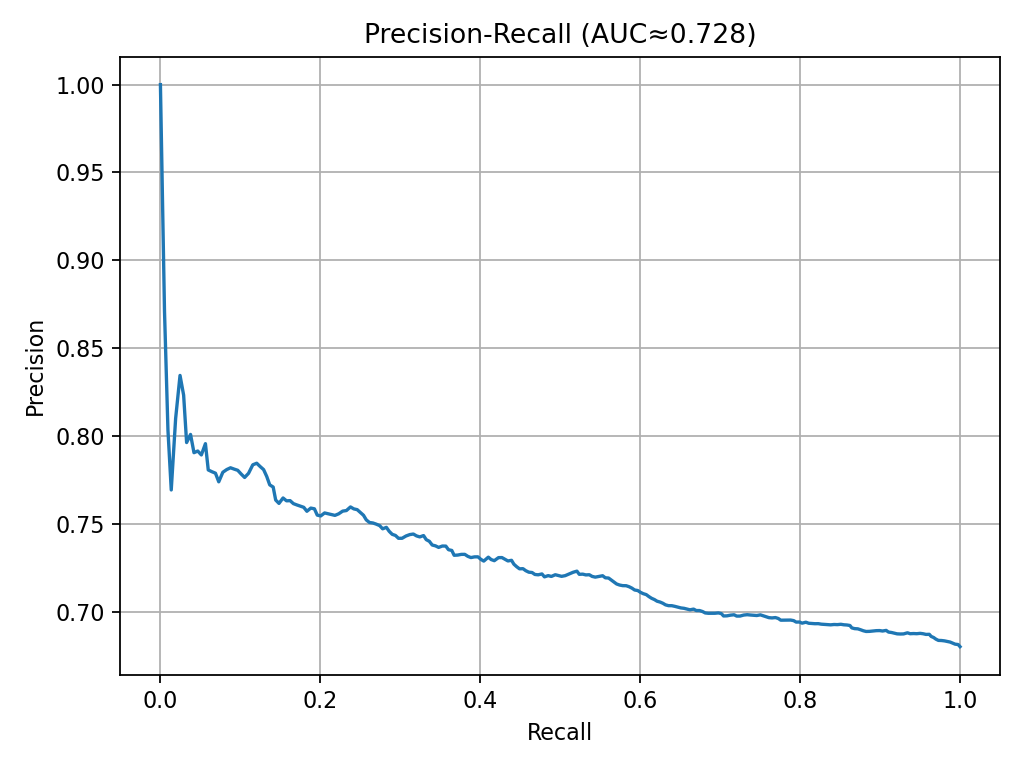

Source data for this figure (header and first rows):
thr, precision, recall, TP, FP, TN, FN
3.600584243589364597e-04, 6.800000000000000488e-01, 1.000000000000000000e+00, 5.100000000000000000e+03, 2.400000000000000000e+03, 0.000000000000000000e+00, 0.000000000000000000e+00
7.286349528327934477e-03, 6.812156915249698574e-01, 9.976470588235294423e-01, 5.088000000000000000e+03, 2.381000000000000000e+03, 1.900000000000000000e+01, 1.200000000000000000e+01
1.445246380706627191e-02, 6.814087915042343901e-01, 9.939215686274509576e-01, 5.069000000000000000e+03, 2.370000000000000000e+03, 3.000000000000000000e+01, 3.100000000000000000e+01
2.136154538635733763e-02, 6.820083682008367676e-01, 9.907843137254902510e-01, 5.053000000000000000e+03, 2.356000000000000000e+03, 4.400000000000000000e+01, 4.700000000000000000e+01
3.059746302990956970e-02, 6.826128201653340888e-01, 9.876470588235294334e-01, 5.037000000000000000e+03, 2.342000000000000000e+03, 5.800000000000000000e+01, 6.300000000000000000e+01
4.150899623729072119e-02, 6.829500612328207598e-01, 9.841176470588235414e-01, 5.019000000000000000e+03, 2.330000000000000000e+03, 7.000000000000000000e+01, 8.100000000000000000e+01
5.209787459076872795e-02, 6.832900669490367118e-01, 9.805882352941176494e-01, 5.001000000000000000e+03, 2.318000000000000000e+03, 8.200000000000000000e+01, 9.900000000000000000e+01
5.923816160866027941e-02, 6.834956784195362900e-01, 9.768627450980391647e-01, 4.982000000000000000e+03, 2.307000000000000000e+03, 9.300000000000000000e+01, 1.180000000000000000e+02
6.631470717228381273e-02, 6.835652293704367333e-01, 9.729411764705881982e-01, 4.962000000000000000e+03, 2.297000000000000000e+03, 1.030000000000000000e+02, 1.380000000000000000e+02
7.266467863838112218e-02, 6.842833425567238503e-01, 9.698039215686274916e-01, 4.946000000000000000e+03, 2.282000000000000000e+03, 1.180000000000000000e+02, 1.540000000000000000e+02
7.802964279205878984e-02, 6.851903306474020905e-01, 9.670588235294117485e-01, 4.932000000000000000e+03, 2.266000000000000000e+03, 1.340000000000000000e+02, 1.680000000000000000e+02
8.822717580725369935e-02, 6.858258928571429047e-01, 9.639215686274509309e-01, 4.916000000000000000e+03, 2.252000000000000000e+03, 1.480000000000000000e+02, 1.840000000000000000e+02
9.694021345631675945e-02, 6.870271784813672955e-01, 9.615686274509803733e-01, 4.904000000000000000e+03, 2.234000000000000000e+03, 1.660000000000000000e+02, 1.960000000000000000e+02
1.057890119794222122e-01, 6.869724254361283533e-01, 9.574509803921568141e-01, 4.883000000000000000e+03, 2.225000000000000000e+03, 1.750000000000000000e+02, 2.170000000000000000e+02
1.147206772922654966e-01, 6.873410567957050077e-01, 9.539215686274510331e-01, 4.865000000000000000e+03, 2.213000000000000000e+03, 1.870000000000000000e+02, 2.350000000000000000e+02
1.213255586833948962e-01, 6.875709421112372599e-01, 9.501960784313725483e-01, 4.846000000000000000e+03, 2.202000000000000000e+03, 1.980000000000000000e+02, 2.540000000000000000e+02
1.312744026710909451e-01, 6.873753206041607333e-01, 9.458823529411765074e-01, 4.824000000000000000e+03, 2.194000000000000000e+03, 2.060000000000000000e+02, 2.760000000000000000e+02
1.389398138794226134e-01, 6.874642243846593725e-01, 9.419607843137255410e-01, 4.804000000000000000e+03, 2.184000000000000000e+03, 2.160000000000000000e+02, 2.960000000000000000e+02
1.479229191879908312e-01, 6.873652436394998011e-01, 9.376470588235293890e-01, 4.782000000000000000e+03, 2.175000000000000000e+03, 2.250000000000000000e+02, 3.180000000000000000e+02
1.561157935679293729e-01, 6.878879745921755440e-01, 9.343137254901960898e-01, 4.765000000000000000e+03, 2.162000000000000000e+03, 2.380000000000000000e+02, 3.350000000000000000e+02
1.640141924816515828e-01, 6.872553284036537757e-01, 9.294117647058823817e-01, 4.740000000000000000e+03, 2.157000000000000000e+03, 2.430000000000000000e+02, 3.600000000000000000e+02
1.733588579361005633e-01, 6.871996505024028368e-01, 9.252941176470588225e-01, 4.719000000000000000e+03, 2.148000000000000000e+03, 2.520000000000000000e+02, 3.810000000000000000e+02
1.819275752357978337e-01, 6.872897469650431912e-01, 9.213725490196078560e-01, 4.699000000000000000e+03, 2.138000000000000000e+03, 2.620000000000000000e+02, 4.010000000000000000e+02
1.915109358248723304e-01, 6.876744527692081332e-01, 9.178431372549019640e-01, 4.681000000000000000e+03, 2.126000000000000000e+03, 2.740000000000000000e+02, 4.190000000000000000e+02
1.994764983728872787e-01, 6.880625645565884296e-01, 9.143137254901960720e-01, 4.663000000000000000e+03, 2.114000000000000000e+03, 2.860000000000000000e+02, 4.370000000000000000e+02
2.093774948837739680e-01, 6.883059137394397231e-01, 9.105882352941176983e-01, 4.644000000000000000e+03, 2.103000000000000000e+03, 2.970000000000000000e+02, 4.560000000000000000e+02
2.213308528225072791e-01, 6.892495533055390533e-01, 9.076470588235293624e-01, 4.629000000000000000e+03, 2.087000000000000000e+03, 3.130000000000000000e+02, 4.710000000000000000e+02
2.330813845880047586e-01, 6.889021836673646648e-01, 9.031372549019608398e-01, 4.606000000000000000e+03, 2.080000000000000000e+03, 3.200000000000000000e+02, 4.940000000000000000e+02
2.412872342256682789e-01, 6.891526442307692735e-01, 8.994117647058823550e-01, 4.587000000000000000e+03, 2.069000000000000000e+03, 3.310000000000000000e+02, 5.130000000000000000e+02
2.505457799450644951e-01, 6.891035315424086649e-01, 8.952941176470587958e-01, 4.566000000000000000e+03, 2.060000000000000000e+03, 3.400000000000000000e+02, 5.340000000000000000e+02
2.614987581740612632e-01, 6.889023650697392309e-01, 8.909803921568627549e-01, 4.544000000000000000e+03, 2.052000000000000000e+03, 3.480000000000000000e+02, 5.560000000000000000e+02
2.700336418296471752e-01, 6.886993603411514231e-01, 8.866666666666667140e-01, 4.522000000000000000e+03, 2.044000000000000000e+03, 3.560000000000000000e+02, 5.780000000000000000e+02
2.811040417752628251e-01, 6.886474908200734824e-01, 8.825490196078431548e-01, 4.501000000000000000e+03, 2.035000000000000000e+03, 3.650000000000000000e+02, 5.990000000000000000e+02
2.955090823486334894e-01, 6.890562557639102748e-01, 8.790196078431372628e-01, 4.483000000000000000e+03, 2.023000000000000000e+03, 3.770000000000000000e+02, 6.170000000000000000e+02
3.035293005105597630e-01, 6.896232242124767930e-01, 8.756862745098039635e-01, 4.466000000000000000e+03, 2.010000000000000000e+03, 3.900000000000000000e+02, 6.340000000000000000e+02
3.127161998796350040e-01, 6.901474010861132768e-01, 8.721568627450980715e-01, 4.448000000000000000e+03, 1.997000000000000000e+03, 4.030000000000000000e+02, 6.520000000000000000e+02
3.215497047801058605e-01, 6.902572096648480482e-01, 8.682352941176471051e-01, 4.428000000000000000e+03, 1.987000000000000000e+03, 4.130000000000000000e+02, 6.720000000000000000e+02
3.304628407823934633e-01, 6.906812842599843183e-01, 8.647058823529412130e-01, 4.410000000000000000e+03, 1.975000000000000000e+03, 4.250000000000000000e+02, 6.900000000000000000e+02
3.390388217908573143e-01, 6.920535011801730585e-01, 8.623529411764705443e-01, 4.398000000000000000e+03, 1.957000000000000000e+03, 4.430000000000000000e+02, 7.020000000000000000e+02
3.460707018503522692e-01, 6.923320158102767019e-01, 8.586274509803921706e-01, 4.379000000000000000e+03, 1.946000000000000000e+03, 4.540000000000000000e+02, 7.210000000000000000e+02
3.540959676626621588e-01, 6.924543288324066515e-01, 8.547058823529412042e-01, 4.359000000000000000e+03, 1.936000000000000000e+03, 4.640000000000000000e+02, 7.410000000000000000e+02
3.615067837515194005e-01, 6.927374301675978119e-01, 8.509803921568627194e-01, 4.340000000000000000e+03, 1.925000000000000000e+03, 4.750000000000000000e+02, 7.600000000000000000e+02
3.708703071230846637e-01, 6.925421010425020230e-01, 8.466666666666666785e-01, 4.318000000000000000e+03, 1.917000000000000000e+03, 4.830000000000000000e+02, 7.820000000000000000e+02
3.823078684670024319e-01, 6.926176660219213188e-01, 8.425490196078431193e-01, 4.297000000000000000e+03, 1.907000000000000000e+03, 4.930000000000000000e+02, 8.030000000000000000e+02
3.924424316934239654e-01, 6.924198250728863524e-01, 8.382352941176470784e-01, 4.275000000000000000e+03, 1.899000000000000000e+03, 5.010000000000000000e+02, 8.250000000000000000e+02
4.043847128392755730e-01, 6.925455729166666297e-01, 8.343137254901961120e-01, 4.255000000000000000e+03, 1.889000000000000000e+03, 5.110000000000000000e+02, 8.450000000000000000e+02
4.148313211856365368e-01, 6.926725547922799597e-01, 8.303921568627451455e-01, 4.235000000000000000e+03, 1.879000000000000000e+03, 5.210000000000000000e+02, 8.650000000000000000e+02
4.206821385804342395e-01, 6.928007889546351494e-01, 8.264705882352940680e-01, 4.215000000000000000e+03, 1.869000000000000000e+03, 5.310000000000000000e+02, 8.850000000000000000e+02
4.303284453099532891e-01, 6.930954740667327751e-01, 8.227450980392156943e-01, 4.196000000000000000e+03, 1.858000000000000000e+03, 5.420000000000000000e+02, 9.040000000000000000e+02
4.404931416443923498e-01, 6.930610889774236894e-01, 8.186274509803921351e-01, 4.175000000000000000e+03, 1.849000000000000000e+03, 5.510000000000000000e+02, 9.250000000000000000e+02
4.504907685410819984e-01, 6.931931931931931690e-01, 8.147058823529411686e-01, 4.155000000000000000e+03, 1.839000000000000000e+03, 5.610000000000000000e+02, 9.450000000000000000e+02
4.600732579113357978e-01, 6.933266264252180289e-01, 8.107843137254902022e-01, 4.135000000000000000e+03, 1.829000000000000000e+03, 5.710000000000000000e+02, 9.650000000000000000e+02
4.709685001221907696e-01, 6.939153885049721415e-01, 8.072549019607843102e-01, 4.117000000000000000e+03, 1.816000000000000000e+03, 5.840000000000000000e+02, 9.830000000000000000e+02
4.830225528908639321e-01, 6.933762493647297465e-01, 8.025490196078430838e-01, 4.093000000000000000e+03, 1.810000000000000000e+03, 5.900000000000000000e+02, 1.007000000000000000e+03
4.932055413444572101e-01, 6.940234973608037095e-01, 7.992156862745097845e-01, 4.076000000000000000e+03, 1.797000000000000000e+03, 6.030000000000000000e+02, 1.024000000000000000e+03
5.024624099804775312e-01, 6.939928119116891558e-01, 7.950980392156862253e-01, 4.055000000000000000e+03, 1.788000000000000000e+03, 6.120000000000000000e+02, 1.045000000000000000e+03
5.122144892700956076e-01, 6.948219507999311428e-01, 7.919607843137255188e-01, 4.039000000000000000e+03, 1.774000000000000000e+03, 6.260000000000000000e+02, 1.061000000000000000e+03
5.211279741320615777e-01, 6.951409303129862938e-01, 7.882352941176470340e-01, 4.020000000000000000e+03, 1.763000000000000000e+03, 6.370000000000000000e+02, 1.080000000000000000e+03
5.300444539317855641e-01, 6.951155918651138466e-01, 7.841176470588234748e-01, 3.999000000000000000e+03, 1.754000000000000000e+03, 6.460000000000000000e+02, 1.101000000000000000e+03
5.406704141974432165e-01, 6.950899877686528283e-01, 7.800000000000000266e-01, 3.978000000000000000e+03, 1.745000000000000000e+03, 6.550000000000000000e+02, 1.122000000000000000e+03
... 190 more rows
